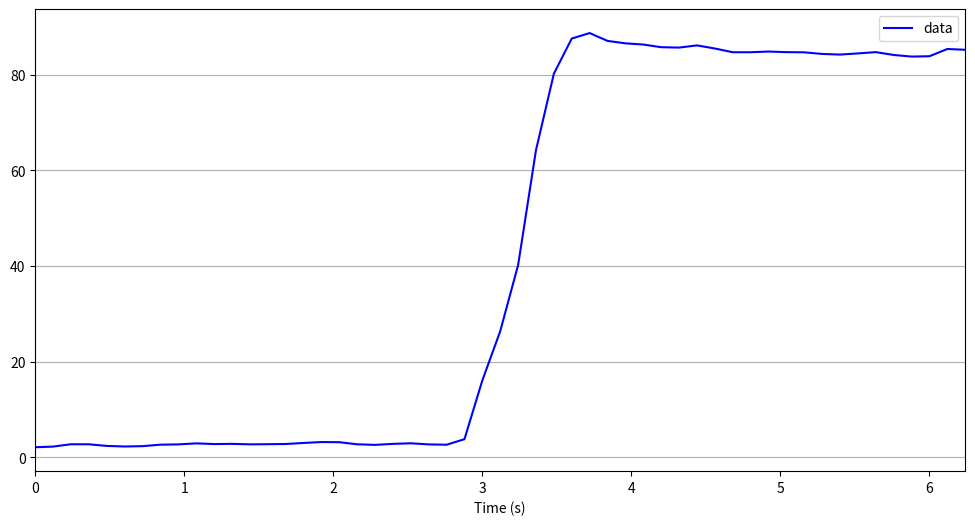

Write Python code to recreate this figure.
import matplotlib.pyplot as plt
data = [2.08, 2.22, 2.71, 2.70, 2.36, 2.24, 2.31, 2.62, 2.68, 2.89, 2.75, 2.79, 2.69, 2.72, 2.76,
        2.98, 3.17, 3.14, 2.70, 2.58, 2.79, 2.91, 2.68, 2.61, 3.77, 16.06, 26.36, 40.19, 64.24, 80.23,
        87.58, 88.73, 87.09, 86.58, 86.33, 85.77, 85.69, 86.15, 85.50, 84.72, 84.72, 84.86, 84.74, 84.70,
        84.36, 84.23, 84.47, 84.74, 84.15, 83.81, 83.88, 85.40, 85.23]

# 時間のデータ（120ms間隔の時間軸）
time = [i * 0.12 for i in range(len(data))]  # 120ms = 0.12秒

# 0以下のデータを削除
filtered_data = [d for d in data if d > 0]
filtered_time = [t for d, t in zip(data, time) if d > 0]

# グラフの描画
plt.figure(figsize=(12, 6))
plt.plot(time, data, linestyle='-', color='b', label='data')  # marker='' または省略

# グラフのタイトルとラベル
plt.xlabel('Time (s)')

# 軸の範囲設定
plt.xlim(min(filtered_time), max(filtered_time))  # x軸の範囲を設定
plt.ylim(min(data) -5, max(data) +5)
plt.grid(True, axis='y')  # x軸のみグリッドを表示
plt.legend()
plt.show()